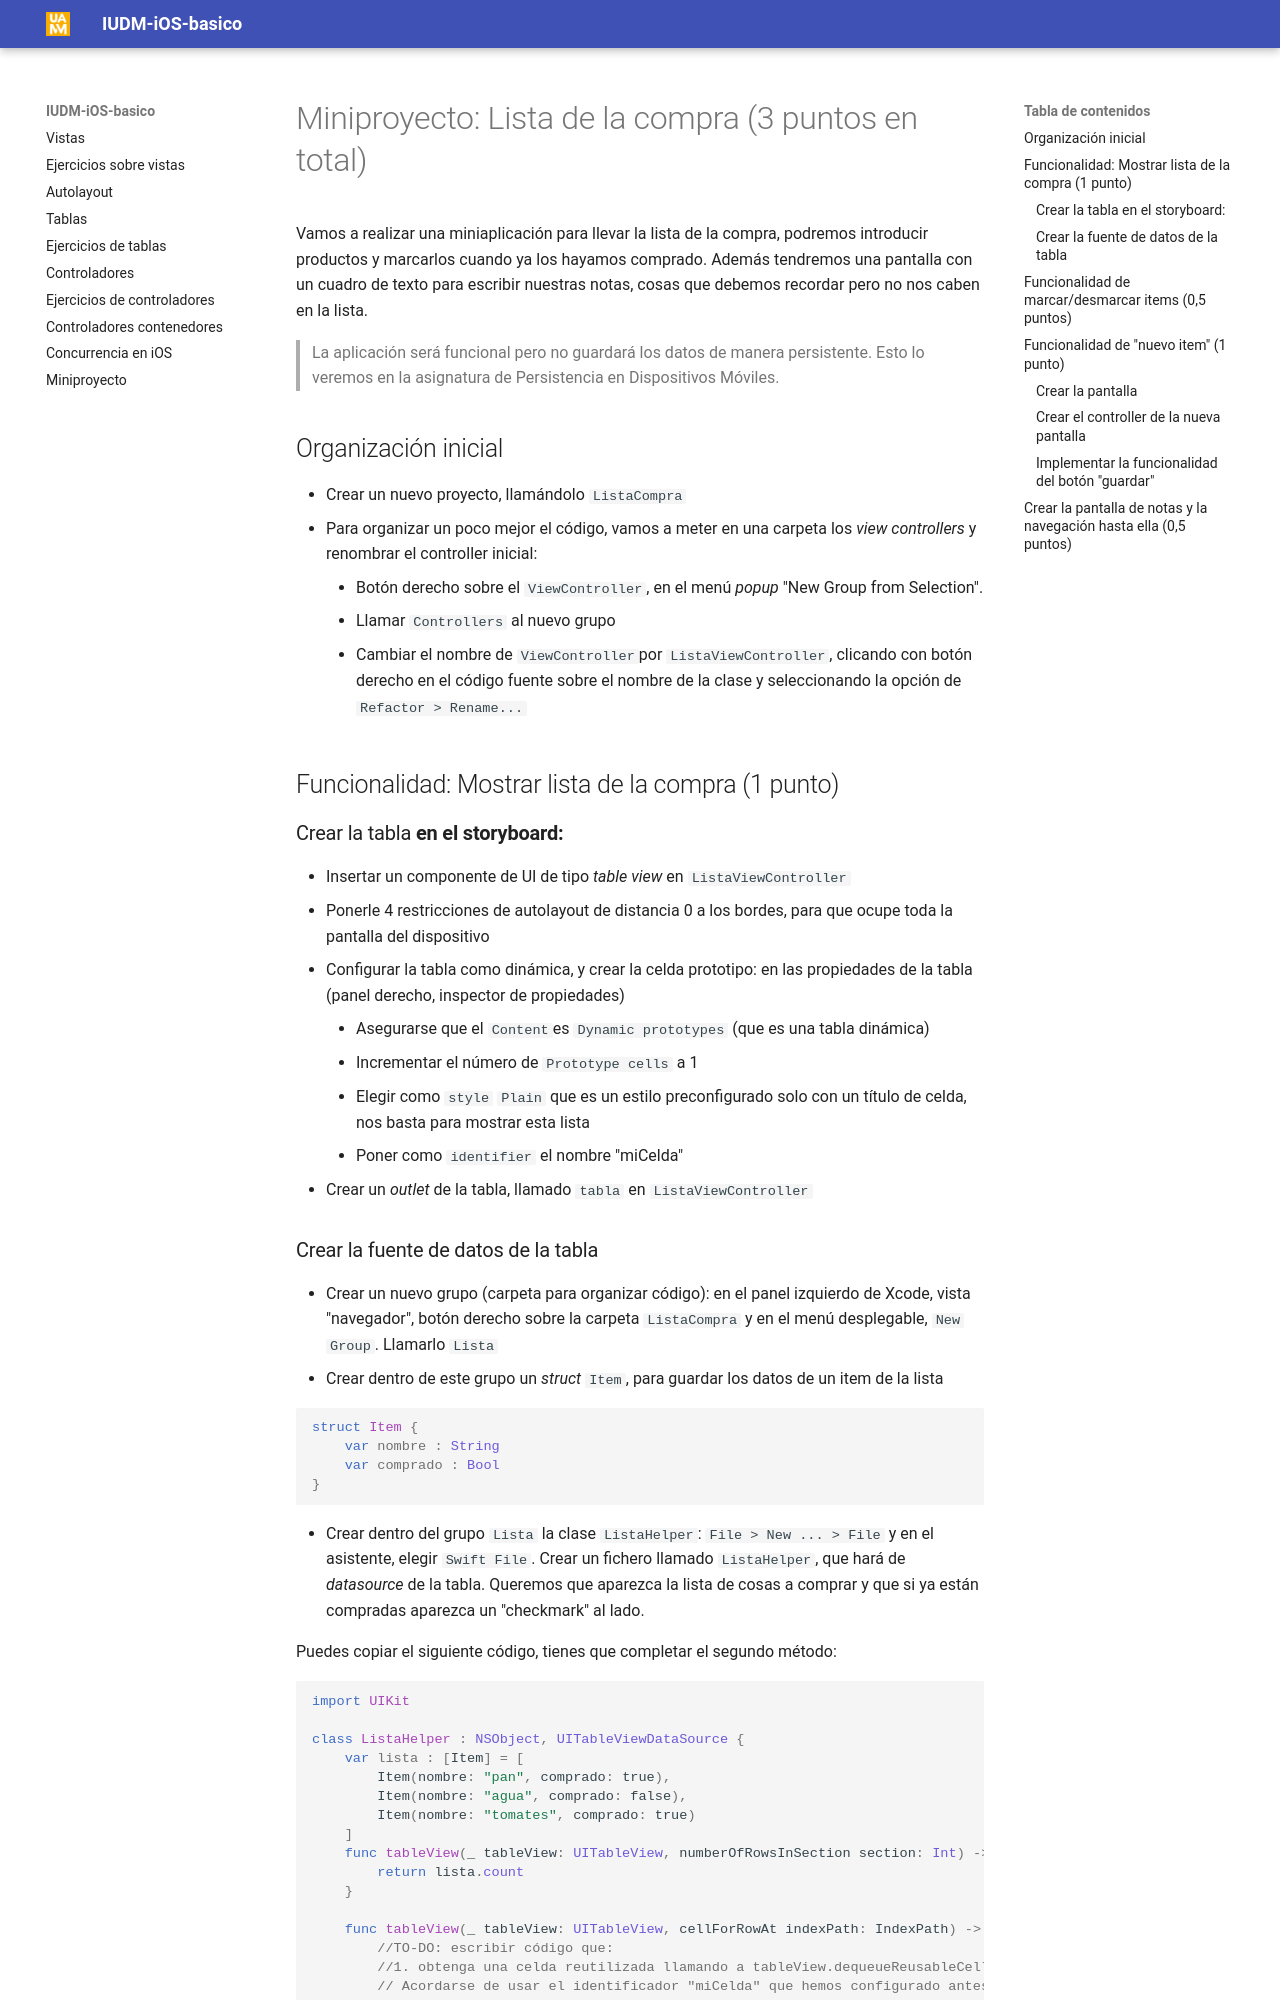

repository: ottocol/UI · page: proyecto/lista_compra/index.html · generator: mkdocs

# Miniproyecto: Lista de la compra (3 puntos en total)

Vamos a realizar una miniaplicación para llevar la lista de la compra, podremos introducir productos y marcarlos cuando ya los hayamos comprado. Además tendremos una pantalla con un cuadro de texto para escribir nuestras notas, cosas que debemos recordar pero no nos caben en la lista.

> La aplicación será funcional pero no guardará los datos de manera persistente. Esto lo veremos en la asignatura de Persistencia en Dispositivos Móviles.


## Organización inicial

- Crear un nuevo proyecto, llamándolo `ListaCompra`
- Para organizar un poco mejor el código, vamos a meter en una carpeta los *view controllers* y renombrar el controller inicial:
    - Botón derecho sobre el `ViewController`, en el menú *popup* "New Group from Selection".
    - Llamar `Controllers` al nuevo grupo
    - Cambiar el nombre de `ViewController`por `ListaViewController`, clicando con botón derecho en el código fuente sobre el nombre de la clase y seleccionando la opción de `Refactor > Rename...`

## Funcionalidad: Mostrar lista de la compra (1 punto)

### Crear la tabla **en el storyboard:**

- Insertar un componente de UI de tipo *table view*  en `ListaViewController`
- Ponerle 4 restricciones de autolayout de distancia 0 a los bordes, para que ocupe toda la pantalla del dispositivo
- Configurar la tabla como dinámica, y crear la celda prototipo: en las propiedades de la tabla  (panel derecho, inspector de propiedades)
    - Asegurarse que el `Content`es `Dynamic prototypes` (que es una tabla dinámica)
    - Incrementar el número de `Prototype cells` a 1
    - Elegir como `style` `Plain` que es un estilo preconfigurado solo con un título de celda, nos basta para mostrar esta lista
    - Poner como `identifier` el nombre "miCelda"
- Crear un *outlet* de la tabla,  llamado `tabla` en `ListaViewController`
